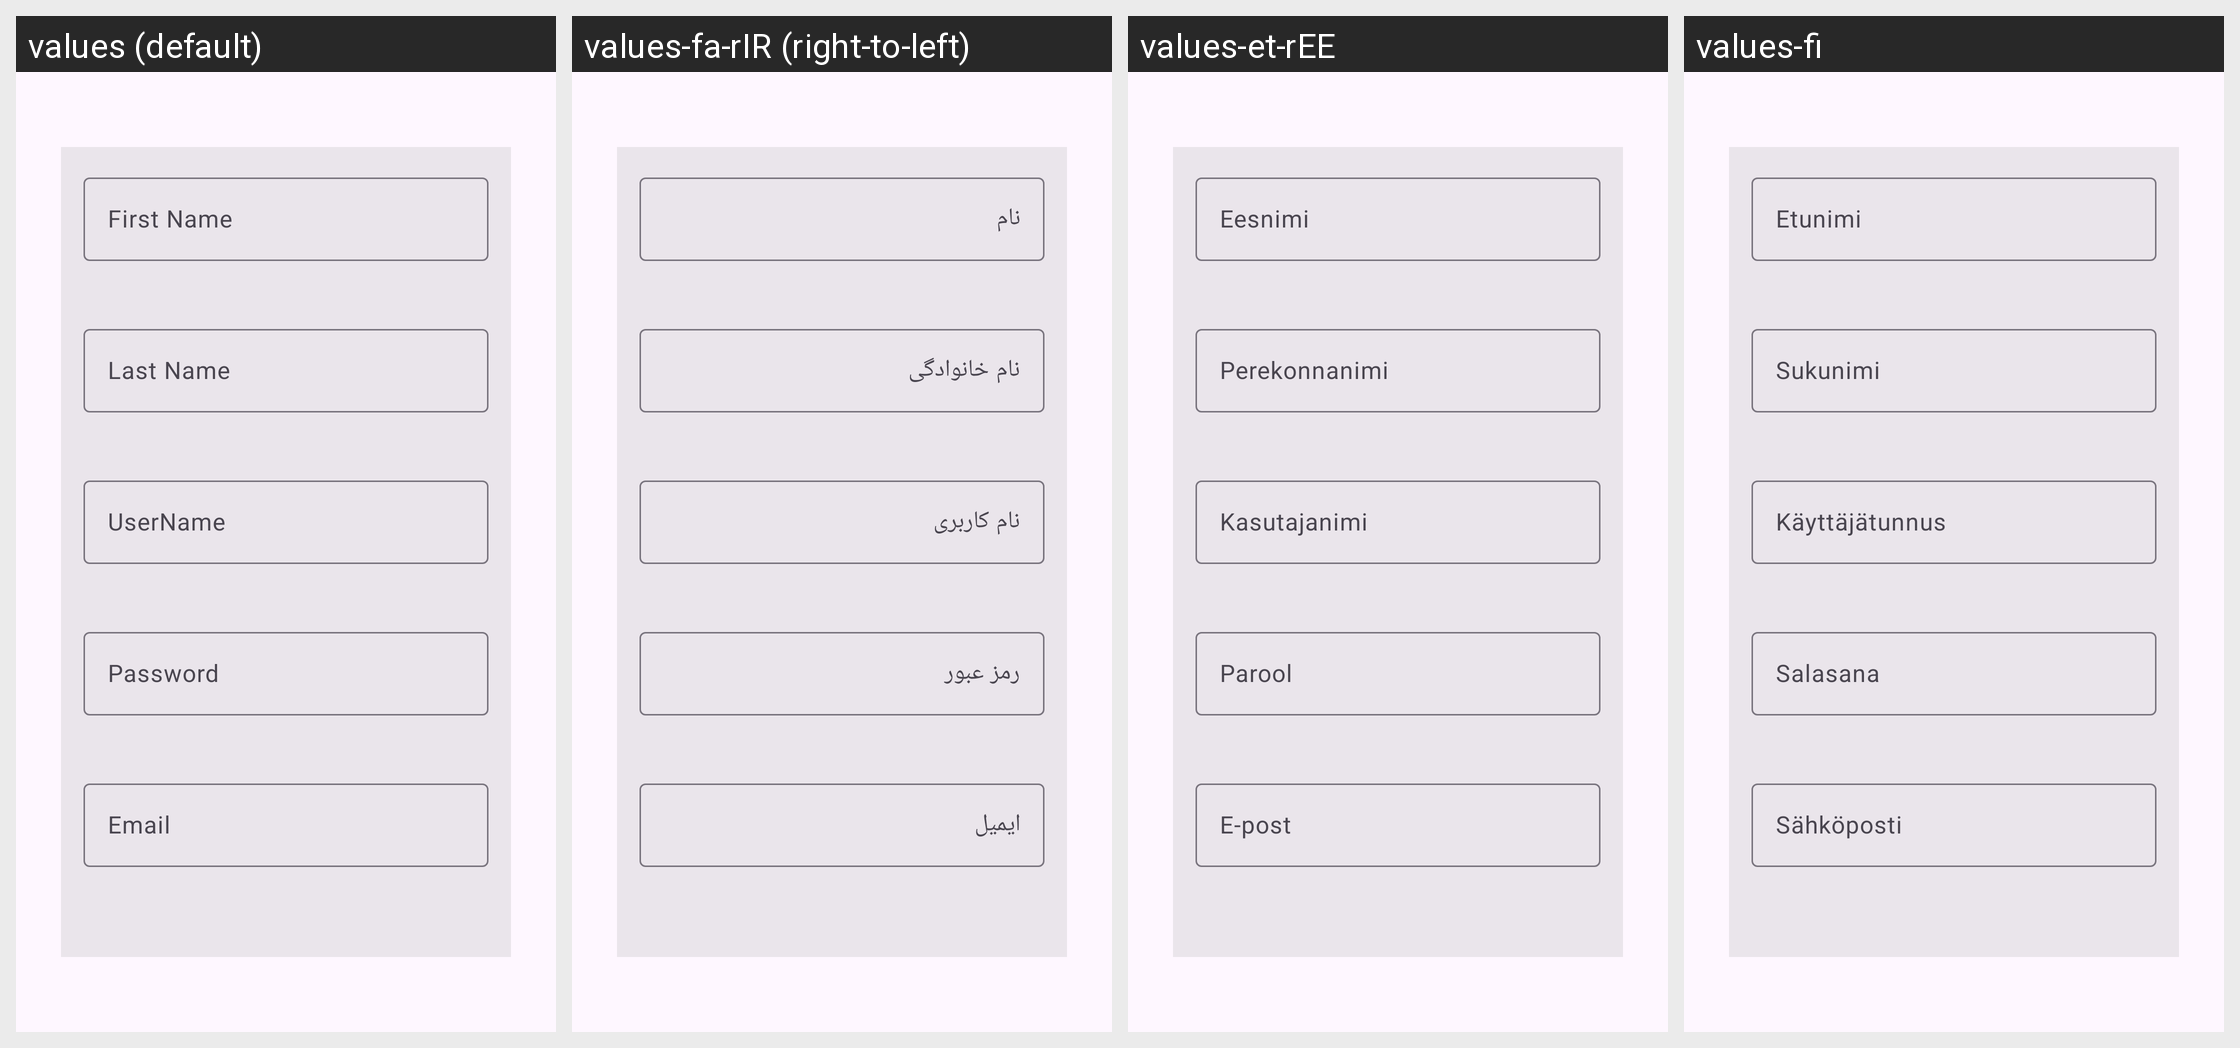

This grid shows one Android layout under several languages. Give, for every string resource on the screen, its name, the default text and each shown locale's text.
Android screen res/layout/register_page.xml rendered under 4 locales, left to right: values (default), values-fa-rIR (right-to-left), values-et-rEE, values-fi. Device: Nexus 5 (rendered at 1080×1920; each locale shown at half size, 540×960, under a caption strip naming it); theme Theme.OPT1.
Other locales in the repository, not shown: values-fa, values-sv-rSE.
Strings drawn on this screen, with the default value and each locale's value (text and hints the layout hard-codes, and strings that could not be matched under every locale, appear in the picture but are not listed):

first_name
  values: First Name
  values-fa-rIR: نام
  values-et-rEE: Eesnimi
  values-fi: Etunimi

last_name
  values: Last Name
  values-fa-rIR: نام خانوادگی
  values-et-rEE: Perekonnanimi
  values-fi: Sukunimi

username
  values: UserName
  values-fa-rIR: نام کاربری
  values-et-rEE: Kasutajanimi
  values-fi: Käyttäjätunnus

password
  values: Password
  values-fa-rIR: رمز عبور
  values-et-rEE: Parool
  values-fi: Salasana

email
  values: Email
  values-fa-rIR: ایمیل
  values-et-rEE: E-post
  values-fi: Sähköposti
